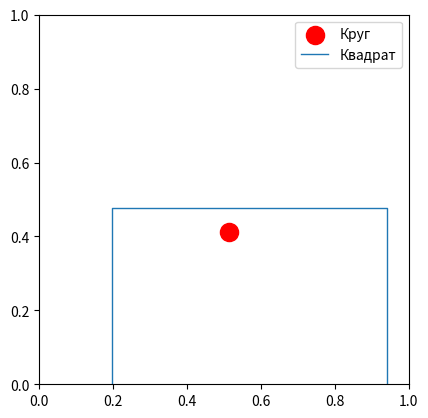

Here is the Python script that generated this plot:
"""
10. Как изменить размер фигур, нарисованных с помощью matplotlib?
"""
from abc import ABC, abstractmethod
from dataclasses import dataclass, field
from random import randint, choice, random

import matplotlib.pyplot as plt


class Shape(ABC):
    @abstractmethod
    def draw(self) -> None:
        ...


@dataclass
class Circle(Shape):
    x: float = field(default_factory=lambda: random())
    y: float = field(default_factory=lambda: random())
    size: int = field(default_factory=lambda: randint(50, 200))
    color: str = field(default_factory=lambda: choice(('red', 'green', 'blue')))
    label: str = "Круг"

    def draw(self) -> None:
        plt.scatter(self.x, self.y, s=self.size, c=self.color, marker='o', label=self.label)


@dataclass
class Square(Shape):
    x: float = field(default_factory=lambda: random())
    y: float = field(default_factory=lambda: random())
    size: float = field(default_factory=lambda: random())
    line_width: float = field(default_factory=lambda: randint(1, 5))
    label: str = 'Квадрат'

    def draw(self):
        # Рисуем квадрат
        plt.plot(
            [
                self.x - self.size / 2,
                self.x + self.size / 2,
                self.x + self.size / 2,
                self.x - self.size / 2,
                self.x - self.size / 2
            ],
            [
                self.y - self.size / 2,
                self.y - self.size / 2,
                self.y + self.size / 2,
                self.y + self.size / 2,
                self.y - self.size / 2
            ],
            linewidth=self.line_width,
            label=self.label
        )


def draw_shapes_and_change_sizes(*args: Shape) -> None:
    for shape in args:
        shape.draw()

    plt.legend()
    plt.xlim(0, 1)
    plt.ylim(0, 1)

    plt.gca().set_aspect('equal', adjustable='box')  # Сохраняем пропорции
    plt.show()


def main() -> None:
    draw_shapes_and_change_sizes(Circle(), Square())


if __name__ == '__main__':
    main()
